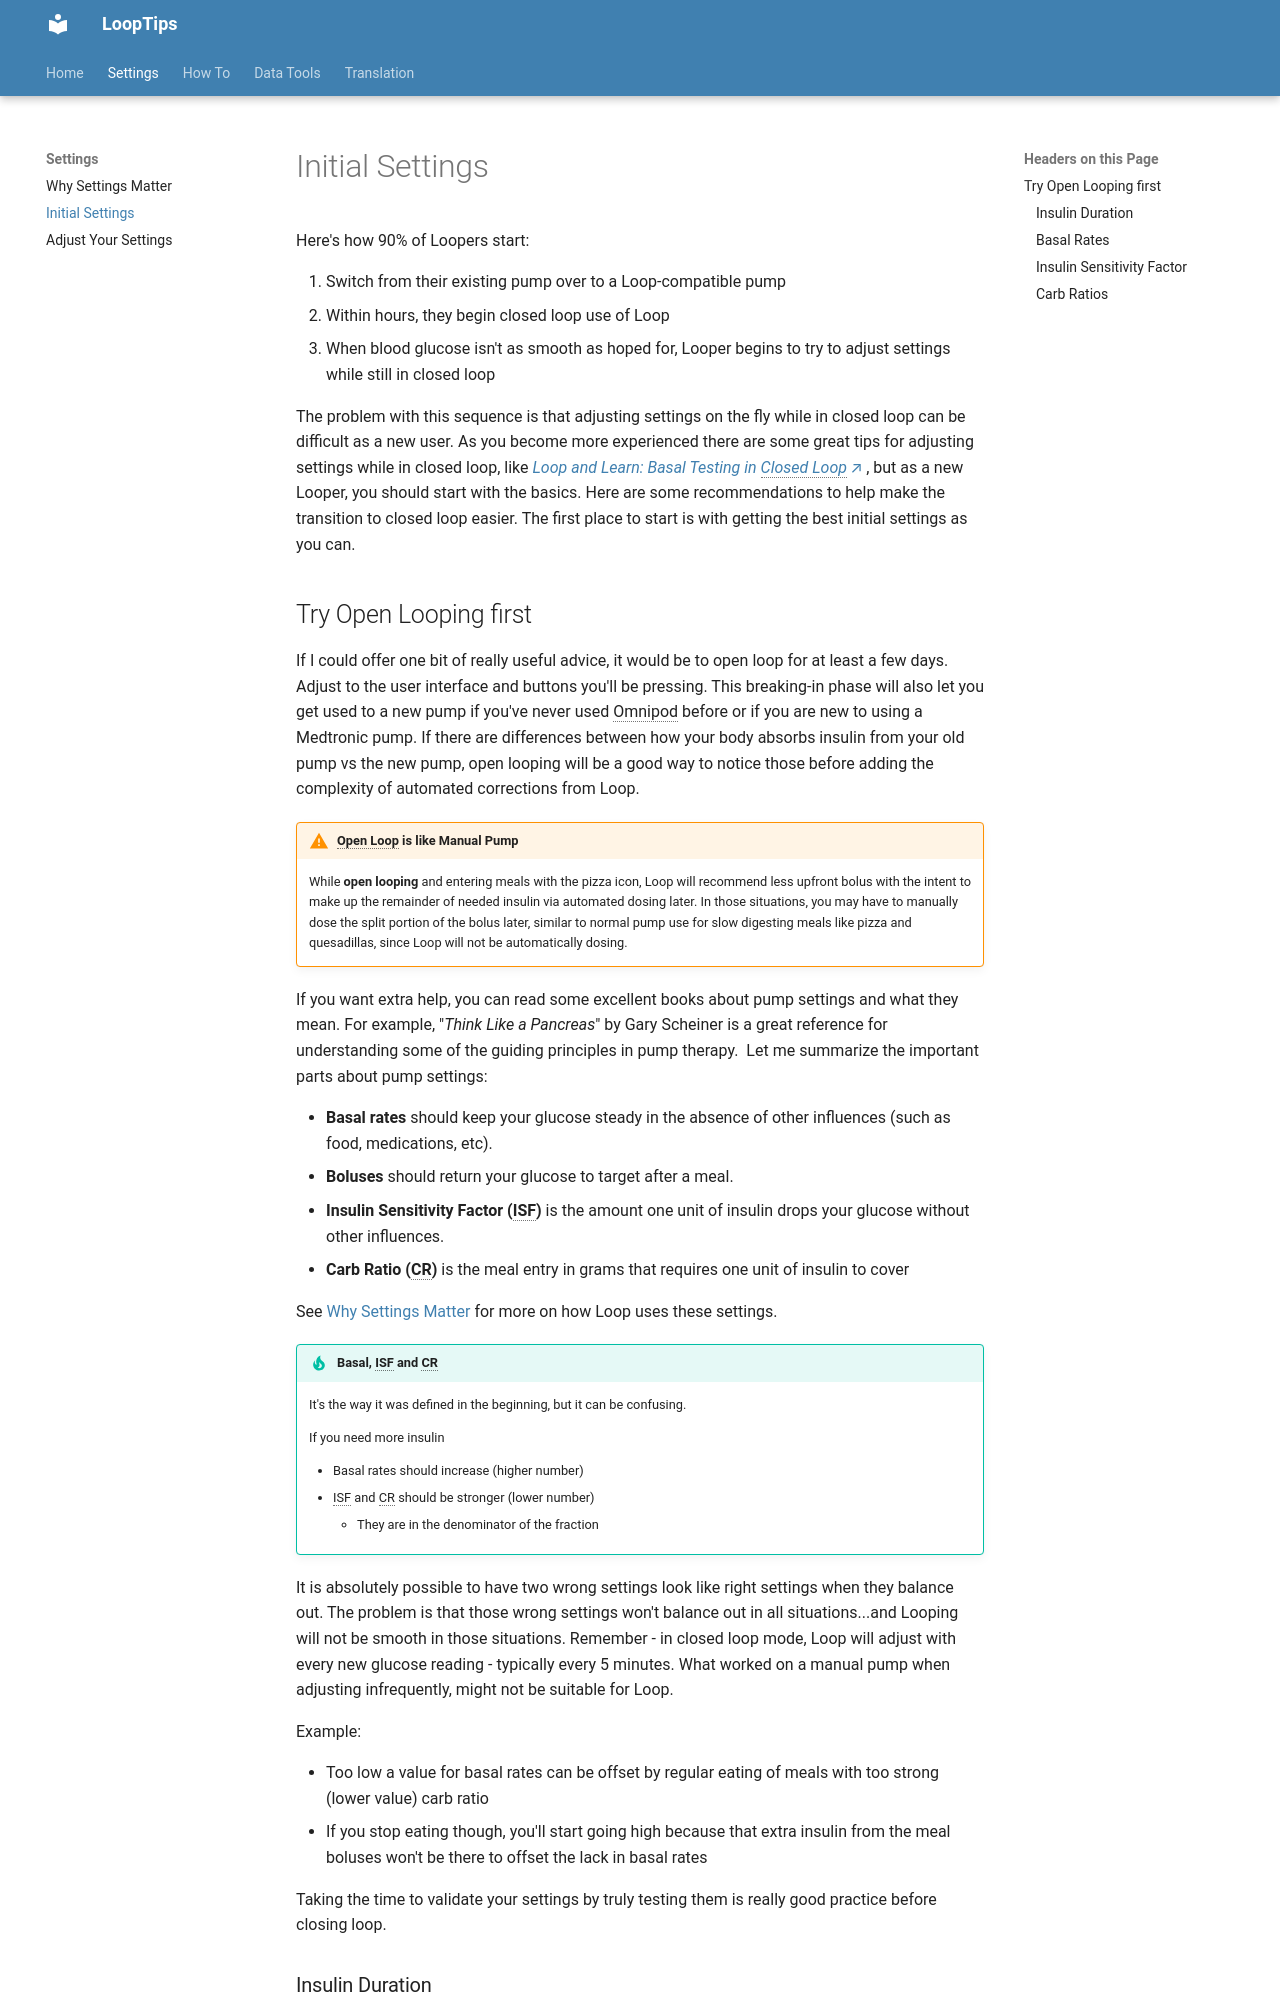

repository: LoopKit/looptips · page: settings/settings/index.html · generator: mkdocs

# Initial Settings

Here's how 90% of Loopers start:

1. Switch from their existing pump over to a Loop-compatible pump
2. Within hours, they begin closed loop use of Loop
3. When blood glucose isn't as smooth as hoped for, Looper begins to try to adjust settings while still in closed loop

The problem with this sequence is that adjusting settings on the fly while in closed loop can be difficult as a new user. As you become more experienced there are some great tips for adjusting settings while in closed loop, like [*Loop and Learn: Basal Testing in Closed Loop*](https://www.loopandlearn.org/basal-testing-in-closed-loop/){: target="_blank" }, but as a new Looper, you should start with the basics. Here are some recommendations to help make the transition to closed loop easier.  The first place to start is with getting the best initial settings as you can.
